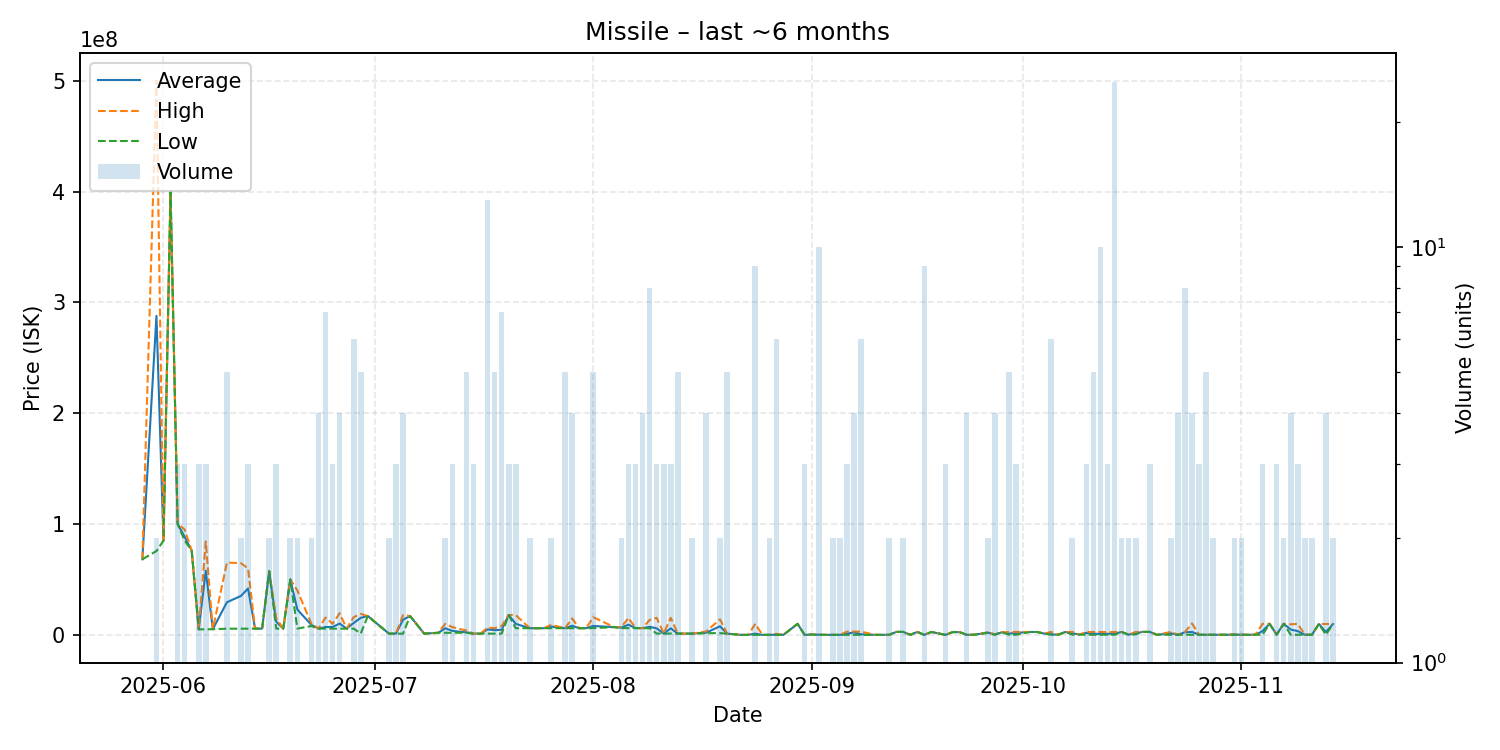

Source data for this figure (header and first rows):
date, average, highest, lowest, order_count, volume
2025-05-29, 68200000, 68200000, 68200000, 1, 1
2025-05-31, 287820000, 500000000, 75640000, 2, 2
2025-06-01, 85010000, 85010000, 85010000, 1, 1
2025-06-02, 399700000, 399700000, 399700000, 1, 1
2025-06-03, 100233333, 100350000, 100000000, 3, 3
2025-06-04, 88383333, 95040000, 85055000, 3, 3
2025-06-05, 76100000, 76100000, 76100000, 1, 1
2025-06-06, 5005000, 5005500, 5004500, 3, 3
2025-06-07, 57830000, 84240000, 5010000, 3, 3
2025-06-08, 5118000, 5118000, 5118000, 1, 1
2025-06-10, 29435400, 65230000, 5564000, 5, 5
2025-06-12, 35133500, 64670000, 5597000, 2, 2
2025-06-13, 41833000, 59940000, 5619000, 3, 3
2025-06-14, 5620000, 5620000, 5620000, 1, 1
2025-06-15, 5623000, 5623000, 5623000, 1, 1
2025-06-16, 57445000, 57450000, 57440000, 2, 2
2025-06-17, 11880000, 15005000, 5630000, 3, 3
2025-06-18, 5632000, 5632000, 5632000, 1, 1
2025-06-19, 49970000, 49980000, 49960000, 2, 2
2025-06-20, 22828500, 40000000, 5657000, 2, 2
2025-06-22, 8950000, 9900000, 8000000, 2, 2
2025-06-23, 5658250, 5659500, 5657000, 4, 4
2025-06-24, 7085286, 15660000, 5656000, 5, 7
2025-06-25, 7104000, 10000000, 5656000, 3, 3
2025-06-26, 10215500, 19550000, 5656000, 4, 4
2025-06-27, 5650000, 5650000, 5650000, 1, 1
2025-06-28, 10785833, 16000000, 5583000, 6, 6
2025-06-29, 15390400, 18935000, 1222000, 5, 5
2025-06-30, 17000000, 17000000, 17000000, 1, 1
2025-07-03, 1118500, 1119000, 1118000, 2, 2
2025-07-04, 1115000, 1115000, 1115000, 3, 3
2025-07-05, 13661250, 17840000, 1115000, 4, 4
2025-07-06, 17000000, 17000000, 17000000, 1, 1
2025-07-08, 1120000, 1120000, 1120000, 1, 1
2025-07-10, 1889000, 1889000, 1889000, 1, 1
2025-07-11, 5941500, 9994000, 1889000, 2, 2
2025-07-12, 3592667, 6999000, 1889500, 3, 3
2025-07-14, 2291000, 3900000, 1889000, 3, 5
2025-07-15, 1117000, 1117000, 1117000, 1, 3
2025-07-16, 1117000, 1117000, 1117000, 1, 1
2025-07-17, 4933308, 6499000, 1117000, 10, 13
2025-07-18, 4253400, 6000000, 1134500, 5, 5
2025-07-19, 4593000, 8000000, 1119000, 5, 7
2025-07-20, 17876667, 17880000, 17870000, 3, 3
2025-07-21, 9964667, 17880000, 6007000, 3, 3
2025-07-23, 6014000, 6014000, 6014000, 2, 2
2025-07-25, 6019000, 6019000, 6019000, 1, 1
2025-07-26, 7519000, 9019000, 6019000, 2, 2
2025-07-28, 6025600, 6029000, 6025000, 3, 5
2025-07-29, 8246500, 14890000, 6032000, 2, 4
2025-07-30, 6037000, 6037000, 6037000, 1, 1
2025-07-31, 6051000, 6051000, 6051000, 1, 1
2025-08-01, 8024400, 15910000, 6053000, 4, 5
2025-08-04, 7000000, 7000000, 7000000, 1, 1
2025-08-05, 6528000, 7000000, 6056000, 2, 2
2025-08-06, 9193667, 15380000, 6100500, 3, 3
2025-08-07, 6101000, 6101000, 6101000, 2, 3
2025-08-08, 6064000, 6100000, 6052000, 4, 4
2025-08-09, 7270250, 13500000, 6010000, 6, 8
2025-08-10, 5923333, 15370000, 1200000, 3, 3
... 87 more rows
